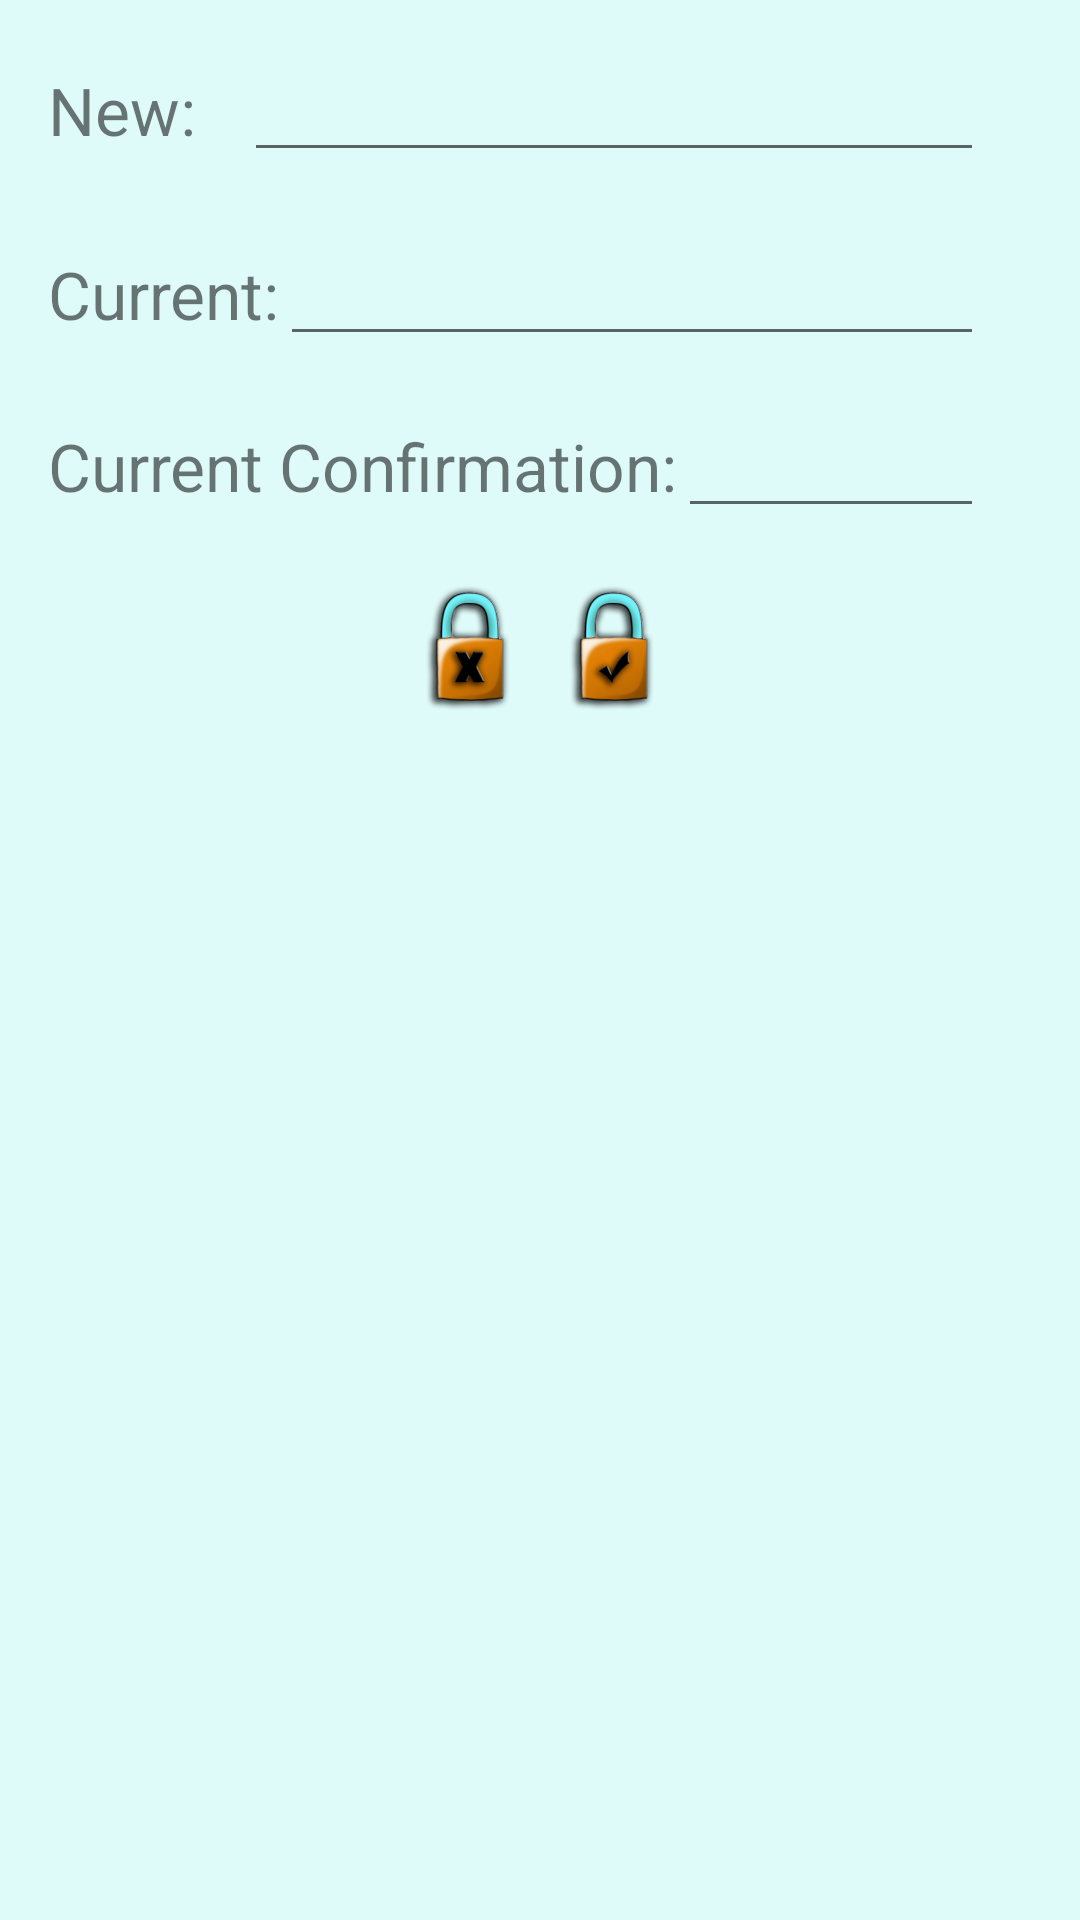

Produce the Android XML layout that renders to this screen, including the resource entries it uses.
<!-- AndroidManifest.xml: application theme AppTheme -->
<!-- res/layout/activity_change_pin.xml -->
<LinearLayout xmlns:android="http://schemas.android.com/apk/res/android"
    xmlns:tools="http://schemas.android.com/tools" android:layout_width="match_parent"
    android:layout_height="match_parent" android:paddingLeft="@dimen/activity_horizontal_margin"
    android:paddingRight="@dimen/activity_horizontal_margin"
    android:paddingTop="@dimen/activity_vertical_margin"
    android:paddingBottom="@dimen/activity_vertical_margin"
    tools:context="tcc_zanza.no_ip.biz.thirtyminutes.Activity.ChangePinActivity"
    android:orientation="vertical">

    <LinearLayout
        android:layout_width="match_parent"
        android:layout_height="wrap_content"
        android:orientation="horizontal"
        android:layout_marginBottom="@dimen/activity_vertical_margin"
        android:layout_marginRight="@dimen/activity_horizontal_margin"
        android:layout_marginEnd="@dimen/activity_horizontal_margin">

        <TextView
            android:layout_width="wrap_content"
            android:layout_height="wrap_content"
            android:text="@string/text_new"
            android:textSize="@dimen/main_text"
            android:layout_marginBottom="@dimen/activity_vertical_margin"
            android:layout_marginRight="@dimen/activity_horizontal_margin"
            android:layout_marginEnd="@dimen/activity_horizontal_margin"/>

        <EditText
            android:id="@+id/edit_new"
            android:layout_width="match_parent"
            android:layout_height="wrap_content"
            android:inputType="textPassword" />

    </LinearLayout>

    <LinearLayout
        android:layout_width="match_parent"
        android:layout_height="wrap_content"
        android:orientation="horizontal"
        android:layout_marginBottom="@dimen/activity_vertical_margin"
        android:layout_marginRight="@dimen/activity_horizontal_margin"
        android:layout_marginEnd="@dimen/activity_horizontal_margin">
        <TextView
            android:layout_width="wrap_content"
            android:layout_height="wrap_content"
            android:text="@string/text_current"
            android:textSize="@dimen/main_text"/>

        <EditText
            android:id="@+id/edit_current"
            android:layout_width="match_parent"
            android:layout_height="wrap_content"
            android:inputType="textPassword"/>

    </LinearLayout>

    <LinearLayout
        android:layout_width="match_parent"
        android:layout_height="wrap_content"
        android:orientation="horizontal"
        android:layout_marginBottom="@dimen/activity_vertical_margin"
        android:layout_marginRight="@dimen/activity_horizontal_margin"
        android:layout_marginEnd="@dimen/activity_horizontal_margin">

        <TextView
            android:layout_width="wrap_content"
            android:layout_height="wrap_content"
            android:text="@string/text_current_confirmation"
            android:textSize="@dimen/main_text"/>

        <EditText
            android:id="@+id/edit_current_confirmation"
            android:layout_width="match_parent"
            android:layout_height="wrap_content"
            android:inputType="textPassword"/>

    </LinearLayout>

    <LinearLayout
        android:layout_width="wrap_content"
        android:layout_height="wrap_content"
        android:layout_gravity="center">

        


        <ImageButton
            android:id="@+id/btn_cancel"
            android:layout_width="wrap_content"
            android:layout_height="wrap_content"
            android:src="@mipmap/cadeado_cancel"
            android:background="@color/blue"/>

        

        <ImageButton
            android:id="@+id/btn_save_pin"
            android:layout_width="wrap_content"
            android:layout_height="wrap_content"
            android:src="@mipmap/cadeado_ok"
            android:background="@color/blue"/>



    </LinearLayout>



</LinearLayout>
<!-- resources referenced by this layout -->
<resources>
  <color name="blue">#defbfa</color>
  <dimen name="activity_horizontal_margin">16dp</dimen>
  <dimen name="activity_vertical_margin">16dp</dimen>
  <dimen name="main_text">22sp</dimen>
  <!-- mipmap cadeado_cancel: png bitmap (mipmap-hdpi, 6120 bytes) -->
  <!-- mipmap cadeado_ok: png bitmap (mipmap-hdpi, 6054 bytes) -->
  <string name="text_cancel">Cancel</string>
  <string name="text_current">Current: </string>
  <string name="text_current_confirmation">Current Confirmation: </string>
  <string name="text_new">New: </string>
  <string name="text_save_config">Save</string>
  <style name="AppTheme" parent="Theme.AppCompat.Light.DarkActionBar">
          <item name="colorPrimary">@color/orange</item>
          <item name="colorPrimaryDark">@color/orange_dark</item>
          <item name="android:windowBackground">@color/blue</item>
      </style>
  <color name="orange">#e5b009</color>
  <color name="orange_dark">#d4a100</color>
</resources>
